The GitHub repository animashka-youtube/ClothingRecognitionAI contains a labelled image folder "train_clo_welldone" with 6 categories: jacket, polo shirt, shirt, tank top, t-shirt, warm clothes. Examples follow, each with its label.

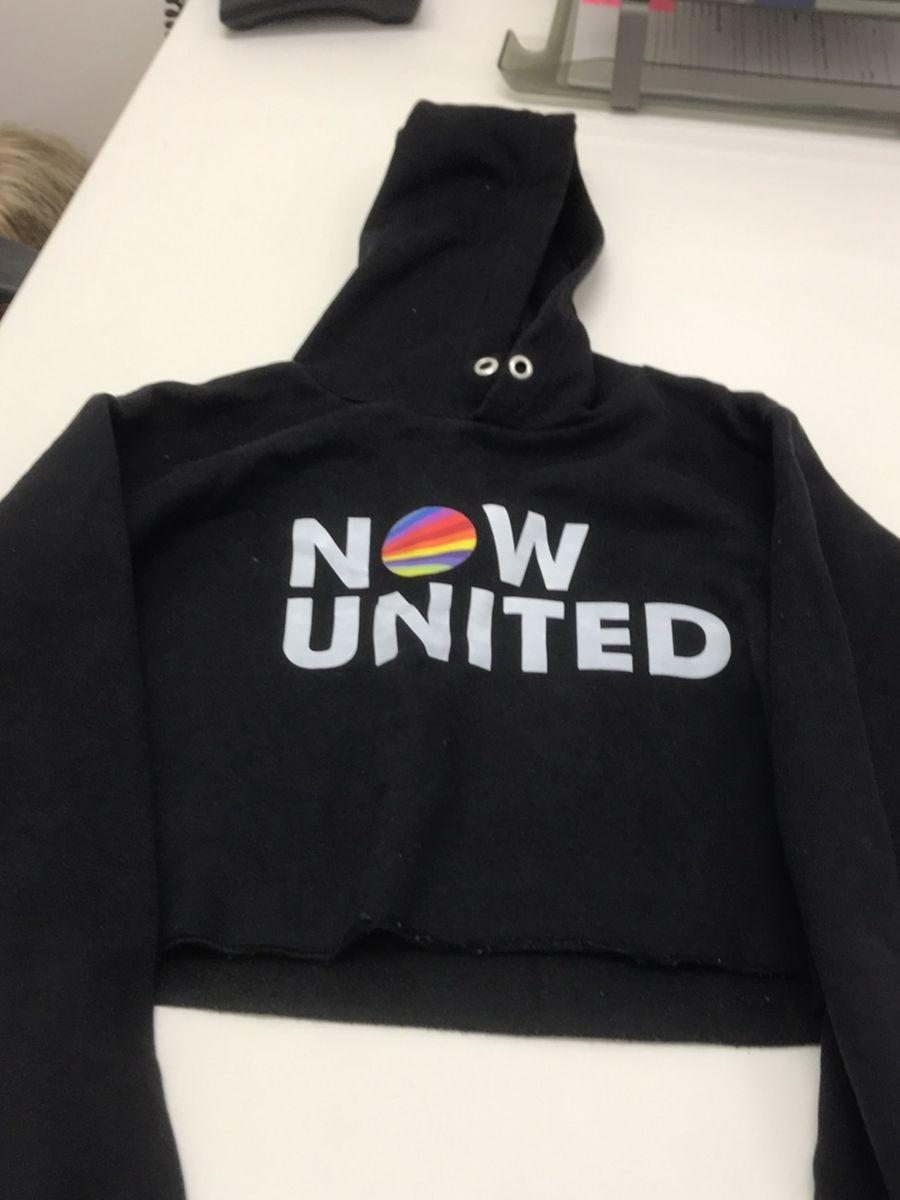
Label: warm clothes

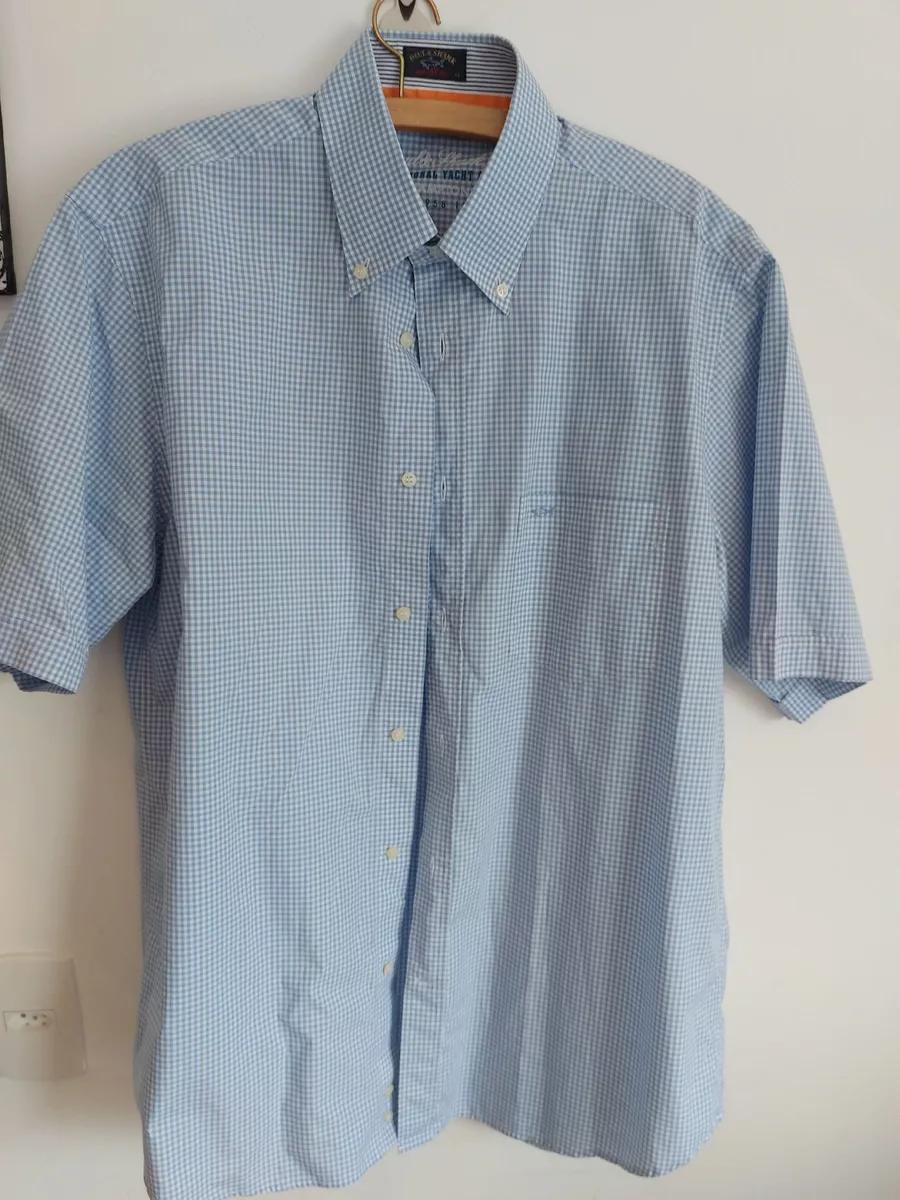
Label: shirt

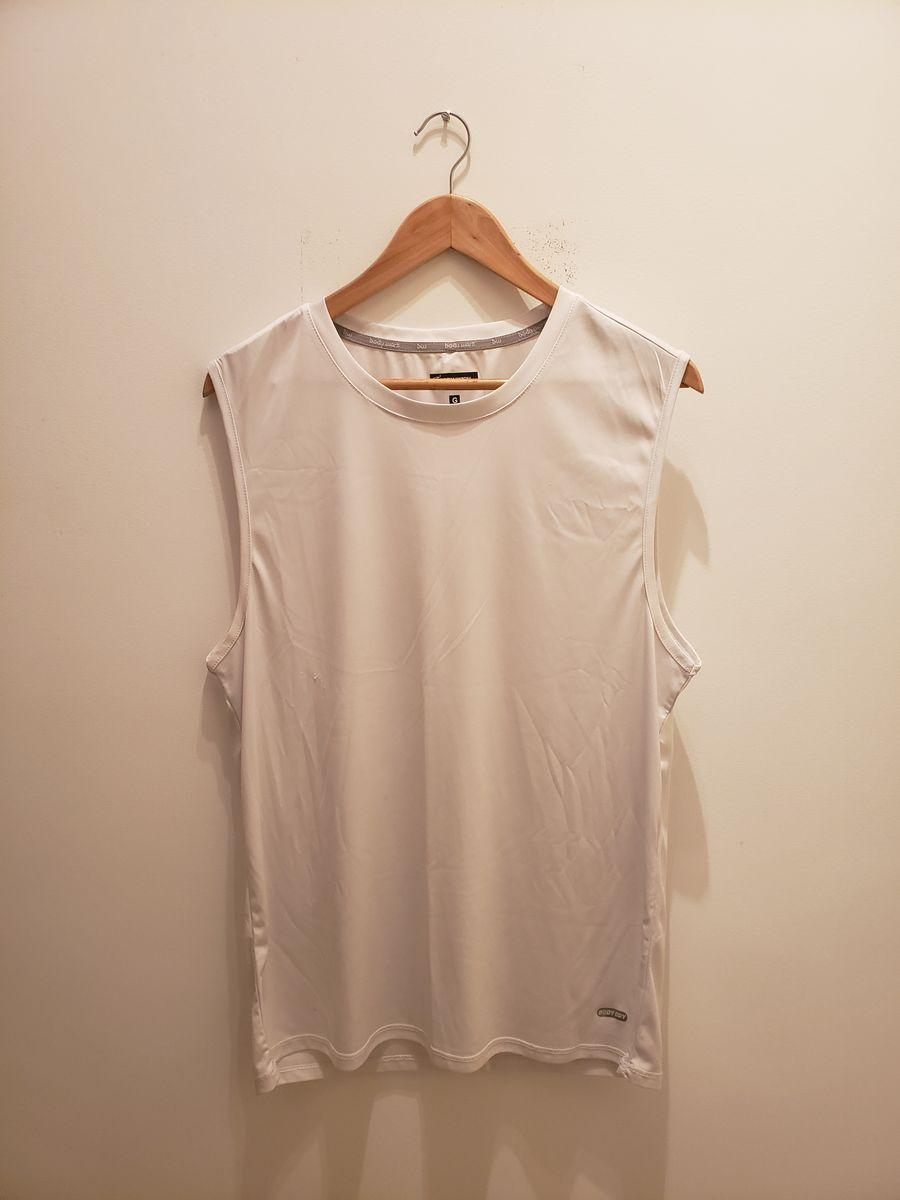
Label: tank top

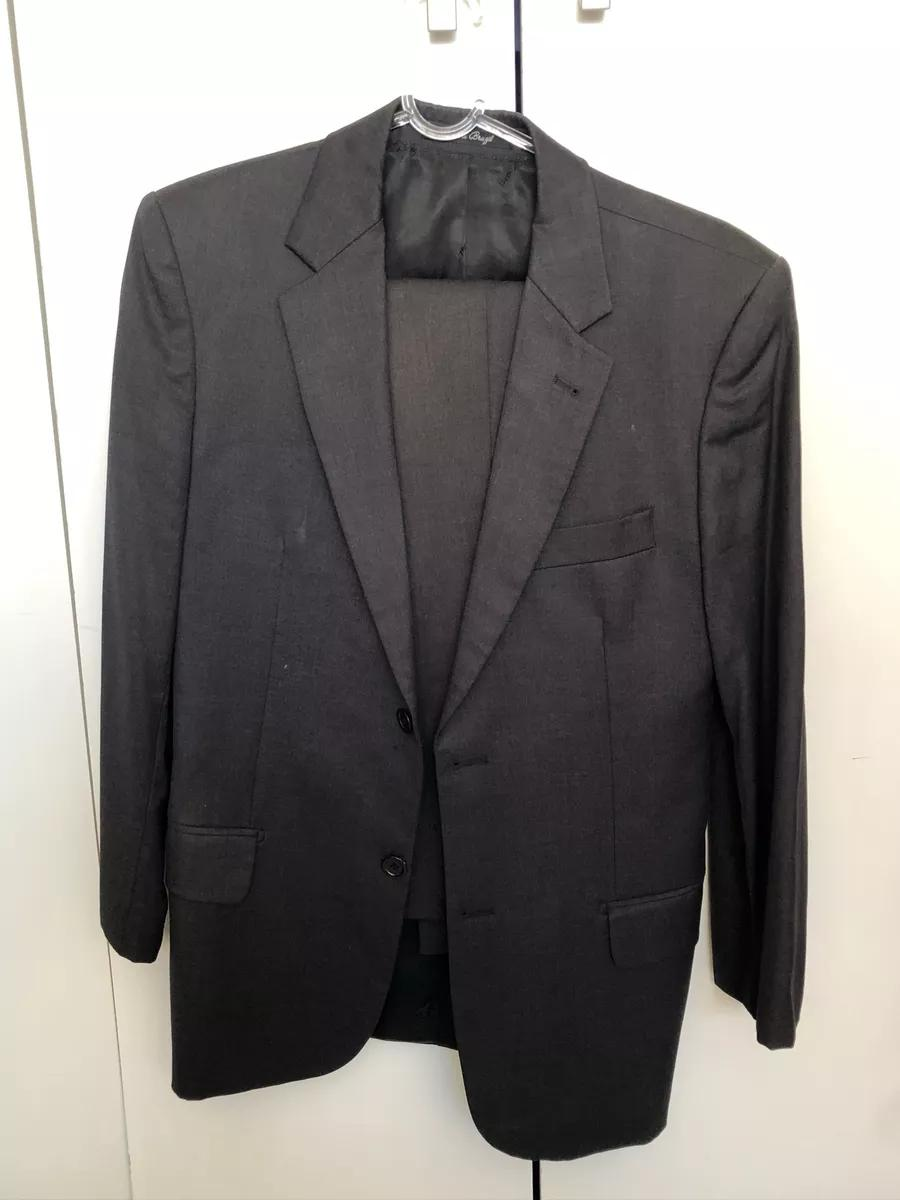
Label: jacket

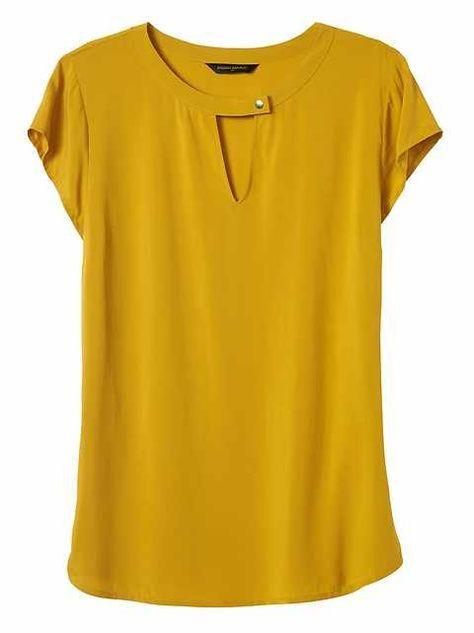
Label: t-shirt

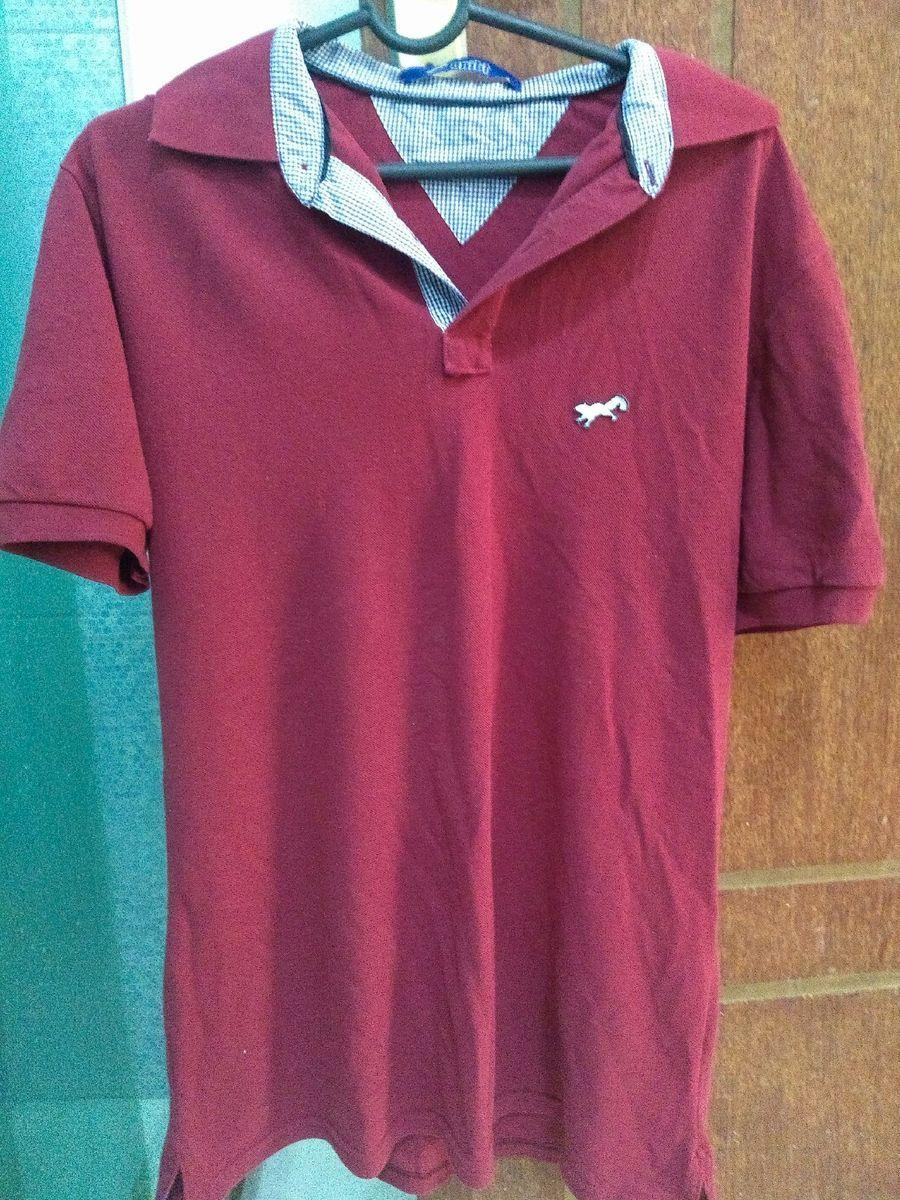
Label: polo shirt
